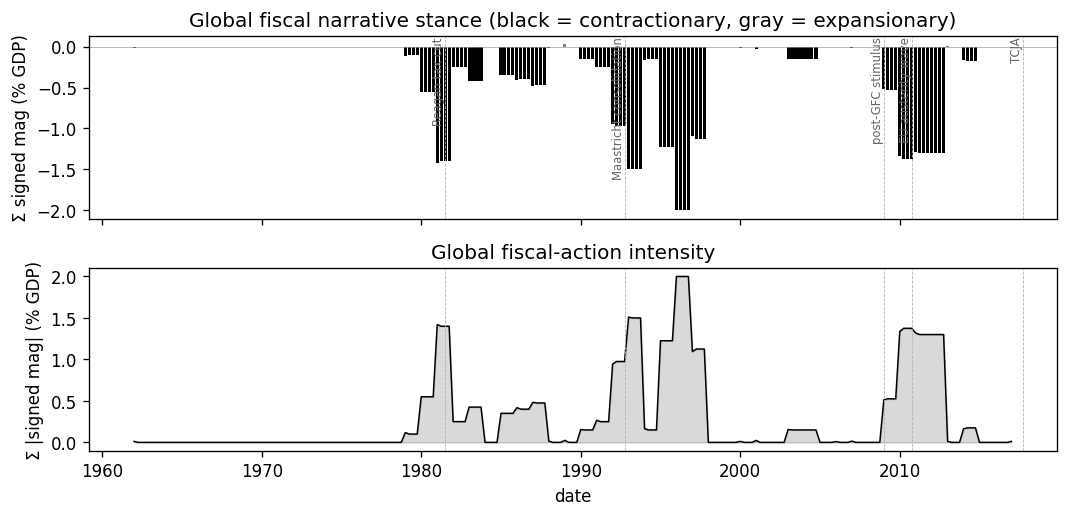

Data behind this chart, as committed beside it:
date, n_active_countries, global_stance, global_intensity
1962-01-01, 1, -0.012, 0.012
1962-04-01, 0, 0.0, 0.0
1962-07-01, 0, 0.0, 0.0
1962-10-01, 0, 0.0, 0.0
1963-01-01, 0, 0.0, 0.0
1963-04-01, 0, 0.0, 0.0
1963-07-01, 0, 0.0, 0.0
1963-10-01, 0, 0.0, 0.0
1964-01-01, 0, 0.0, 0.0
1964-04-01, 0, 0.0, 0.0
1964-07-01, 0, 0.0, 0.0
1964-10-01, 0, 0.0, 0.0
1965-01-01, 0, 0.0, 0.0
1965-04-01, 0, 0.0, 0.0
1965-07-01, 0, 0.0, 0.0
1965-10-01, 0, 0.0, 0.0
1966-01-01, 0, 0.0, 0.0
1966-04-01, 0, 0.0, 0.0
1966-07-01, 0, 0.0, 0.0
1966-10-01, 0, 0.0, 0.0
1967-01-01, 0, 0.0, 0.0
1967-04-01, 0, 0.0, 0.0
1967-07-01, 0, 0.0, 0.0
1967-10-01, 0, 0.0, 0.0
1968-01-01, 0, 0.0, 0.0
1968-04-01, 0, 0.0, 0.0
1968-07-01, 0, 0.0, 0.0
1968-10-01, 0, 0.0, 0.0
1969-01-01, 0, 0.0, 0.0
1969-04-01, 0, 0.0, 0.0
1969-07-01, 0, 0.0, 0.0
1969-10-01, 0, 0.0, 0.0
1970-01-01, 0, 0.0, 0.0
1970-04-01, 0, 0.0, 0.0
1970-07-01, 0, 0.0, 0.0
1970-10-01, 0, 0.0, 0.0
1971-01-01, 0, 0.0, 0.0
1971-04-01, 0, 0.0, 0.0
1971-07-01, 0, 0.0, 0.0
1971-10-01, 0, 0.0, 0.0
1972-01-01, 0, 0.0, 0.0
1972-04-01, 0, 0.0, 0.0
1972-07-01, 0, 0.0, 0.0
1972-10-01, 0, 0.0, 0.0
1973-01-01, 0, 0.0, 0.0
1973-04-01, 0, 0.0, 0.0
1973-07-01, 0, 0.0, 0.0
1973-10-01, 0, 0.0, 0.0
1974-01-01, 0, 0.0, 0.0
1974-04-01, 0, 0.0, 0.0
1974-07-01, 0, 0.0, 0.0
1974-10-01, 0, 0.0, 0.0
1975-01-01, 0, 0.0, 0.0
1975-04-01, 0, 0.0, 0.0
1975-07-01, 0, 0.0, 0.0
1975-10-01, 0, 0.0, 0.0
1976-01-01, 0, 0.0, 0.0
1976-04-01, 0, 0.0, 0.0
1976-07-01, 0, 0.0, 0.0
1976-10-01, 0, 0.0, 0.0
... 161 more rows
